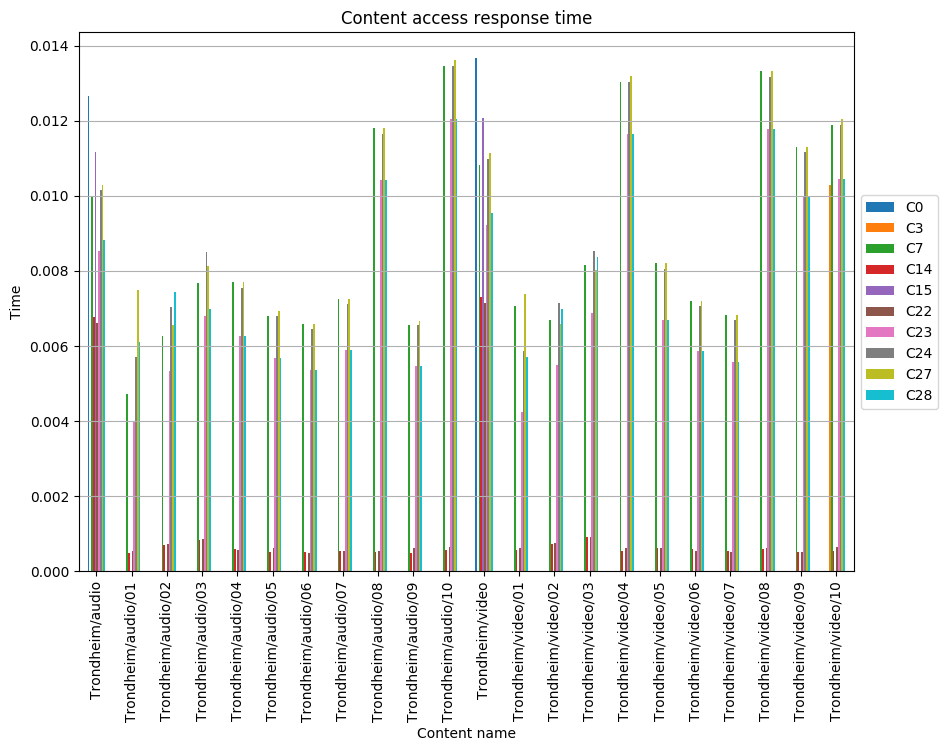

The data file committed next to this chart (first rows):
, C0, C3, C7, C14, C15, C22, C23, C24, C27, C28
Trondheim/audio, 0.01265, , 0.009999, 0.006764, 0.01118, 0.006617, 0.008528, 0.01015, 0.01029, 0.008822
Trondheim/audio/01, , , 0.004726, 0.0004886, , 0.000543, 0.003998, 0.005711, 0.007478, 0.006097
Trondheim/audio/02, , , 0.006254, 0.0006908, , 0.0007207, 0.005325, 0.007046, 0.00656, 0.007432
Trondheim/audio/03, , , 0.007679, 0.0008266, , 0.000856, 0.006797, 0.008498, 0.008124, 0.006971
Trondheim/audio/04, , , 0.007698, 0.0005923, , 0.0005702, 0.006273, 0.007556, 0.007698, 0.006273
Trondheim/audio/05, , , 0.0068, 0.0005037, , 0.0006282, 0.005666, 0.0068, 0.006926, 0.005666
Trondheim/audio/06, , , 0.006579, 0.0005053, , 0.0004874, 0.005361, 0.006458, 0.006579, 0.005361
Trondheim/audio/07, , , 0.00724, 0.0005501, , 0.0005363, 0.0059, 0.007106, 0.00724, 0.0059
Trondheim/audio/08, , , 0.01179, 0.0005232, , 0.0005485, 0.01042, 0.01166, 0.01179, 0.01042
Trondheim/audio/09, , , 0.006549, 0.0004851, , 0.0006147, 0.005458, 0.006549, 0.00667, 0.005458
Trondheim/audio/10, , , 0.01346, 0.0005754, , 0.0006333, 0.01203, 0.01346, 0.01362, 0.01203
Trondheim/video, 0.01367, , 0.01081, 0.007312, 0.01208, 0.007153, 0.00922, 0.01097, 0.01113, 0.009538
Trondheim/video/01, , , 0.007067, 0.0005683, , 0.0006202, 0.004231, 0.005862, 0.007385, 0.005703
Trondheim/video/02, , , 0.006703, 0.000721, , 0.0007585, 0.005496, 0.00715, 0.006573, 0.006991
Trondheim/video/03, , , 0.008152, 0.0009018, , 0.0009067, 0.006881, 0.008521, 0.008016, 0.008362
Trondheim/video/04, , , 0.01303, 0.0005408, , 0.0006131, 0.01165, 0.01303, 0.01318, 0.01165
Trondheim/video/05, , , 0.008199, 0.0006115, , 0.0006074, 0.006681, 0.008048, 0.008199, 0.006681
Trondheim/video/06, , , 0.007206, 0.000584, , 0.0005338, 0.005871, 0.007072, 0.007206, 0.005871
Trondheim/video/07, , , 0.006826, 0.0005274, , 0.0005056, 0.005562, 0.006699, 0.006826, 0.005562
Trondheim/video/08, , , 0.01333, 0.0006022, , 0.0006198, 0.01178, 0.01317, 0.01333, 0.01178
Trondheim/video/09, , , 0.0113, 0.0005094, , 0.0005258, 0.009989, 0.01117, 0.0113, 0.009989
Trondheim/video/10, , 0.0103, 0.01188, 0.0005309, , 0.0006336, 0.01045, 0.01188, 0.01204, 0.01045
